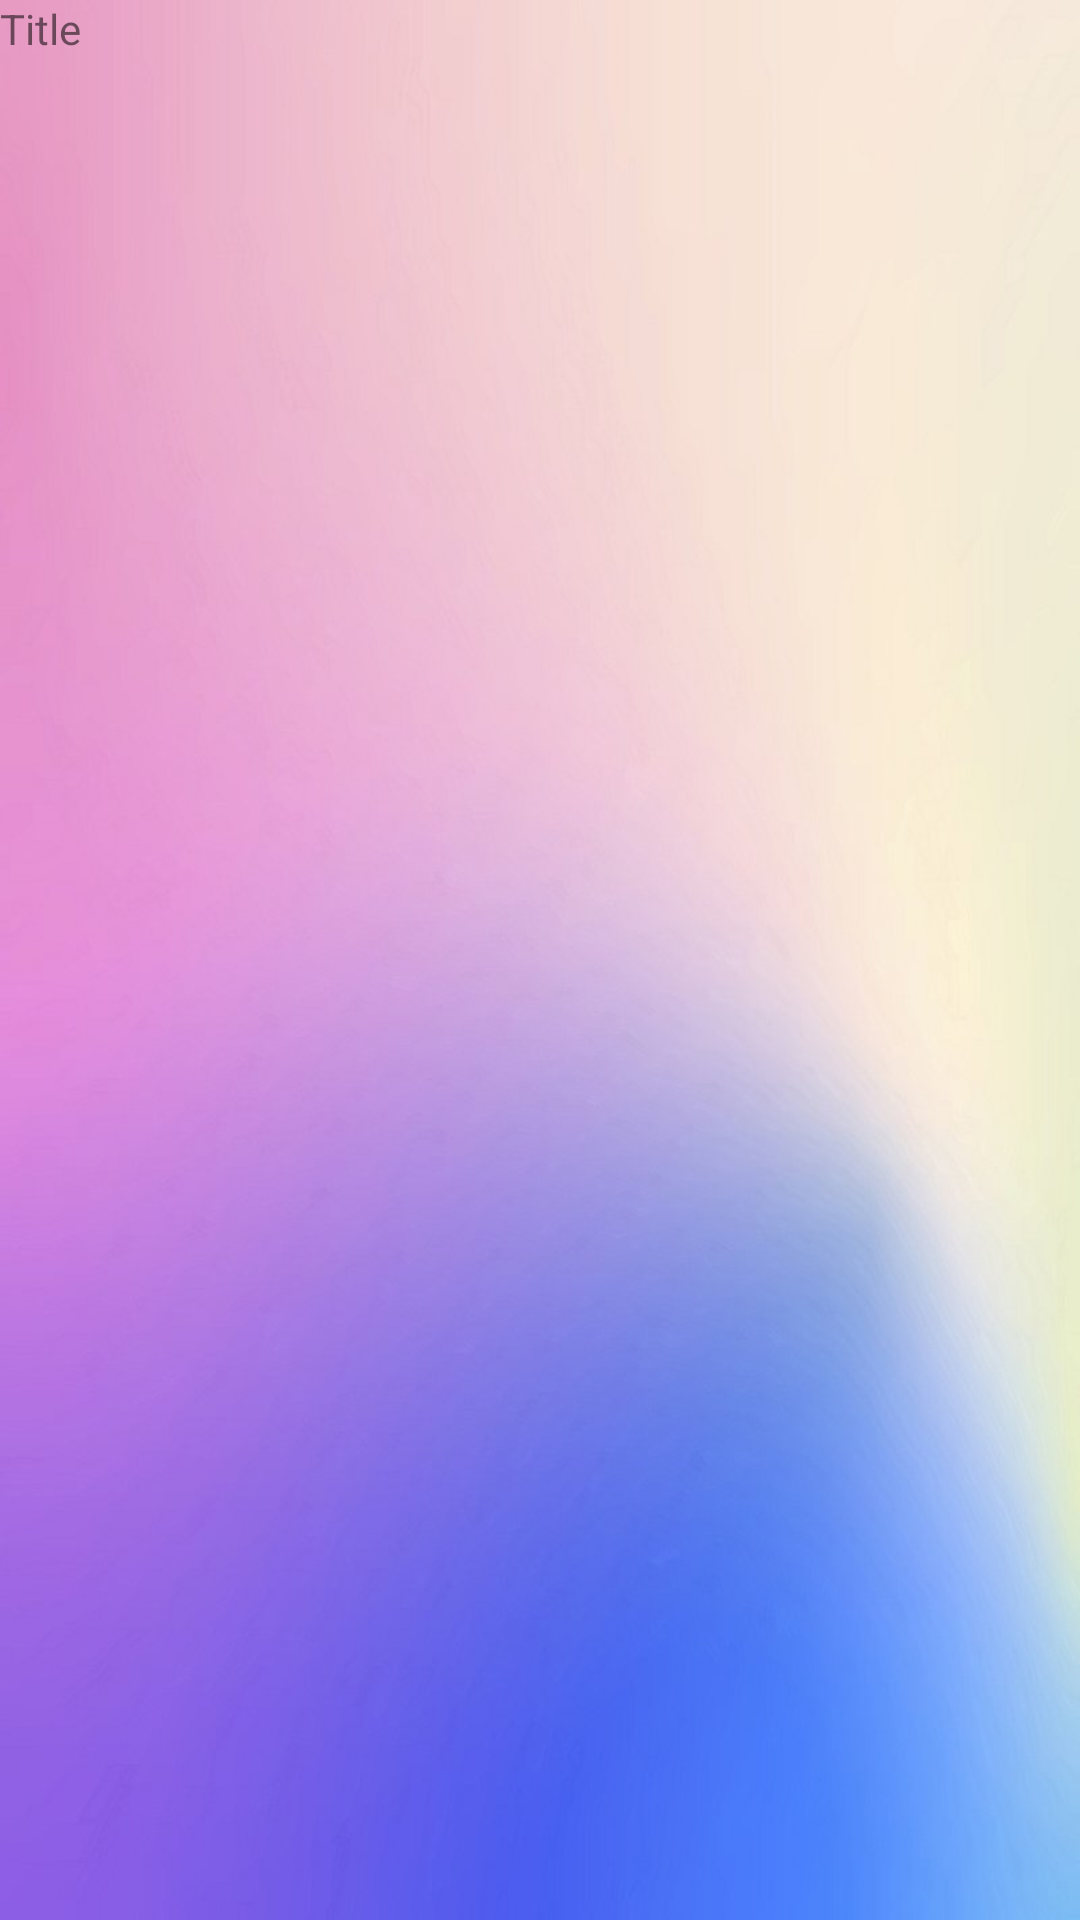

Here is an Android app screen rendered from its layout file. Give the layout XML and the strings, colors and styles it references.
<!-- AndroidManifest.xml: application theme Theme.PuzzleReminder -->
<!-- res/layout/activity_puzzle.xml -->
<?xml version="1.0" encoding="utf-8"?>
<LinearLayout xmlns:android="http://schemas.android.com/apk/res/android"
    xmlns:app="http://schemas.android.com/apk/res-auto"
    xmlns:tools="http://schemas.android.com/tools"
    android:id="@+id/ap_main"
    android:layout_width="match_parent"
    android:layout_height="match_parent"
    android:layout_gravity="center"
    android:background="@drawable/background"
    android:orientation="vertical"
    tools:context=".PuzzleActivity">

    <TextView
        android:id="@+id/ap_title"
        android:layout_width="match_parent"
        android:layout_height="wrap_content"
        android:text="@string/temp_title" />

    <androidx.recyclerview.widget.RecyclerView
        android:layout_width="match_parent"
        android:layout_height="match_parent"
        android:id="@+id/p_recycler_view"
        />
</LinearLayout>
<!-- resources referenced by this layout -->
<resources>
  <!-- drawable background: png bitmap (drawable, 302929 bytes) -->
  <string name="temp_title">Title</string>
  <style name="Theme.PuzzleReminder" parent="Theme.MaterialComponents.DayNight.NoActionBar">
          
          <item name="colorPrimary">@color/purple_500</item>
          <item name="colorPrimaryVariant">@color/purple_700</item>
          <item name="colorOnPrimary">@color/white</item>
          
          <item name="colorSecondary">@color/teal_200</item>
          <item name="colorSecondaryVariant">@color/teal_700</item>
          <item name="colorOnSecondary">@color/black</item>
          
          <item name="android:statusBarColor">?attr/colorPrimaryVariant</item>
          
      </style>
  <color name="purple_500">#FF6200EE</color>
  <color name="purple_700">#FF3700B3</color>
  <color name="white">#FFFFFF</color>
  <color name="teal_200">#FF03DAC5</color>
  <color name="teal_700">#FF018786</color>
  <color name="black">#FF000000</color>
</resources>
